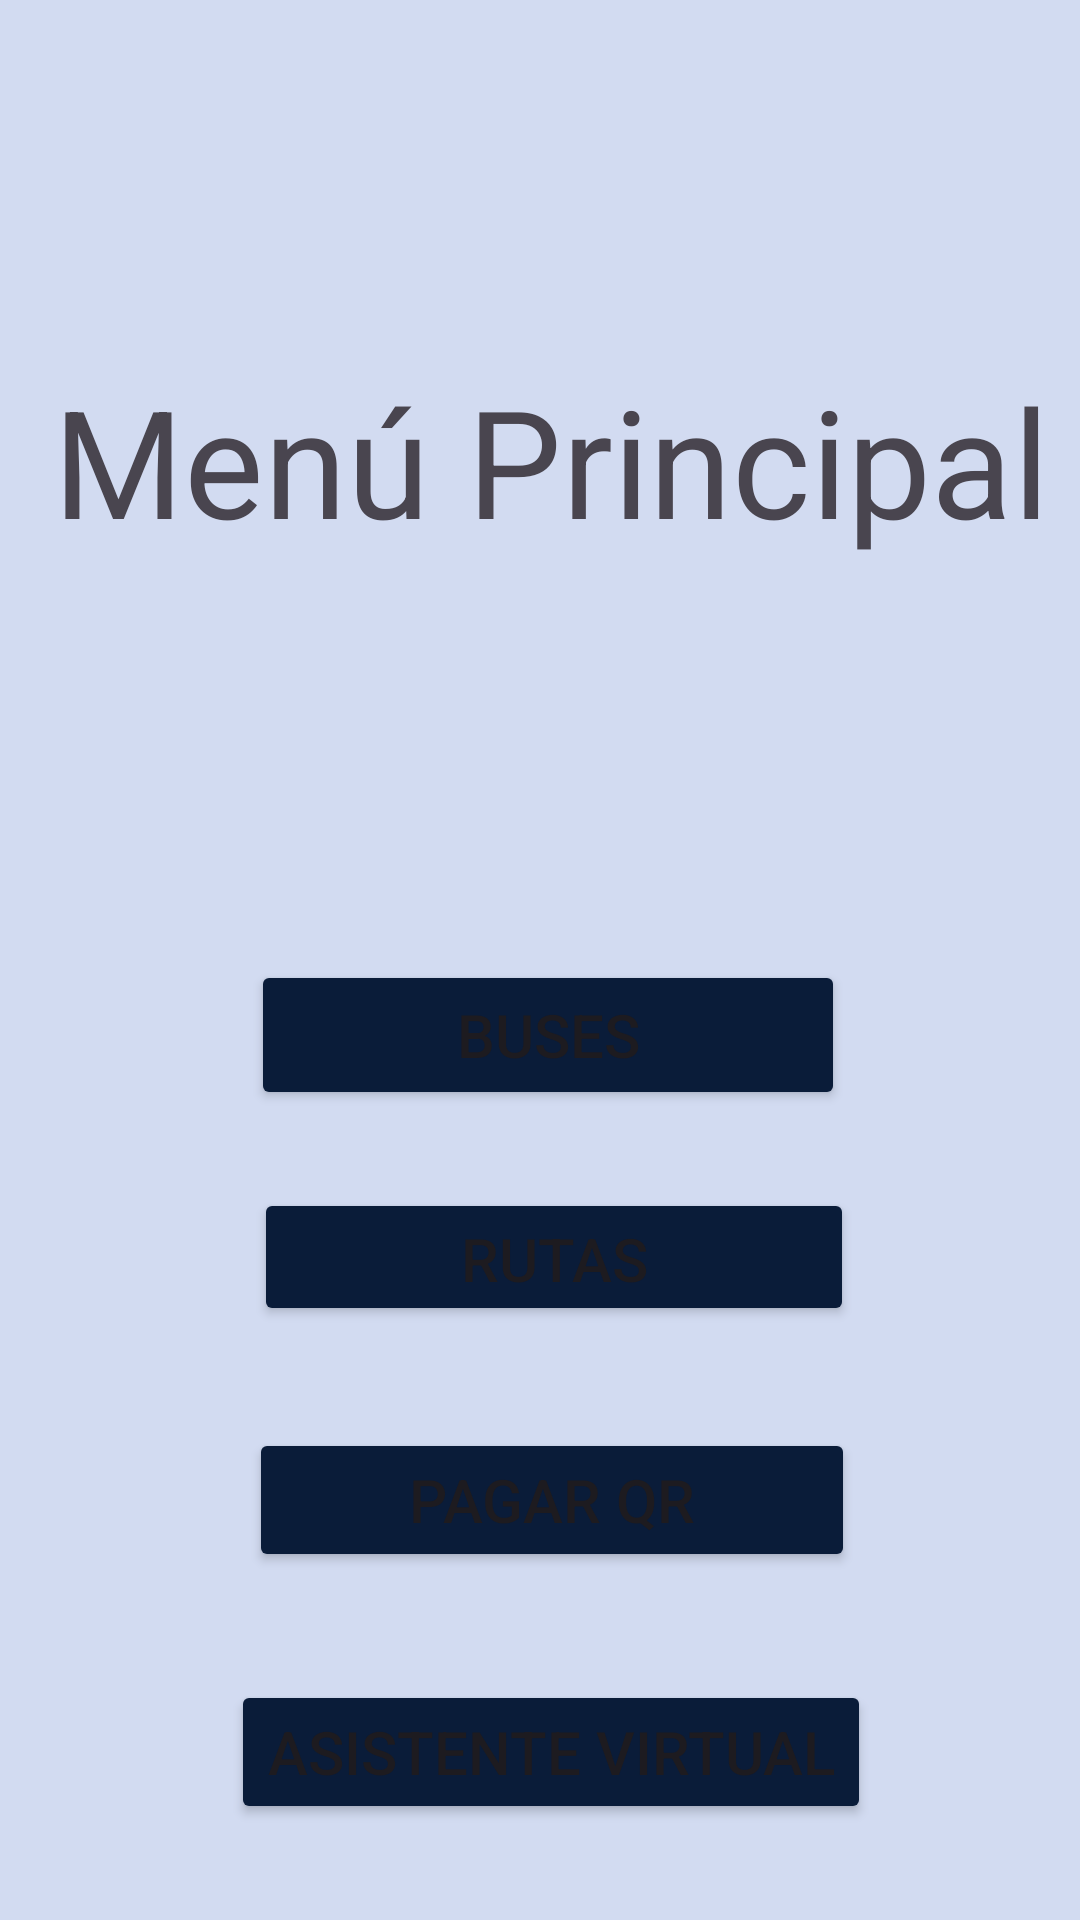

Here is an Android app screen rendered from its layout file. Give the layout XML and the strings, colors and styles it references.
<!-- AndroidManifest.xml: application theme Theme.BLUEYBUS -->
<!-- res/layout/activity_menucliente.xml -->
<?xml version="1.0" encoding="utf-8"?>
<androidx.constraintlayout.widget.ConstraintLayout xmlns:android="http://schemas.android.com/apk/res/android"
    xmlns:app="http://schemas.android.com/apk/res-auto"
    xmlns:tools="http://schemas.android.com/tools"
    android:id="@+id/main"
    android:layout_width="match_parent"
    android:layout_height="match_parent"
    android:background="#D2DBF1"
    tools:context=".Menucliente">


    <TextView
        android:id="@+id/textView4"
        android:layout_width="wrap_content"
        android:layout_height="wrap_content"
        android:layout_marginTop="120dp"
        android:gravity="center"
        android:text="Menú Principal"
        android:textSize="50sp"
        app:layout_constraintEnd_toEndOf="parent"
        app:layout_constraintHorizontal_bias="0.625"
        app:layout_constraintStart_toStartOf="parent"
        app:layout_constraintTop_toTopOf="parent" />

    <Button
        android:id="@+id/Buses"
        android:layout_width="198dp"
        android:layout_height="50dp"
        android:layout_marginTop="320dp"
        android:gravity="center"
        android:text="Buses"
        android:backgroundTint="#0A1C39"
        android:textSize="20sp"
        app:layout_constraintEnd_toEndOf="parent"
        app:layout_constraintHorizontal_bias="0.516"
        app:layout_constraintStart_toStartOf="parent"
        app:layout_constraintTop_toTopOf="parent" />

    <Button
        android:id="@+id/Asistente"
        android:layout_width="wrap_content"
        android:layout_height="wrap_content"
        android:layout_marginTop="560dp"
        android:text="Asistente Virtual"
        android:backgroundTint="#0A1C39"
        android:textSize="20sp"
        app:layout_constraintEnd_toEndOf="parent"
        app:layout_constraintHorizontal_bias="0.526"
        app:layout_constraintStart_toStartOf="parent"
        app:layout_constraintTop_toTopOf="parent" />

    <Button
        android:id="@+id/Rutas"
        android:layout_width="200dp"
        android:layout_height="46dp"
        android:layout_marginTop="396dp"
        android:onClick="irutascl"
        android:text="Rutas"
        android:backgroundTint="#0A1C39"
        android:textSize="20sp"
        app:layout_constraintEnd_toEndOf="parent"
        app:layout_constraintHorizontal_bias="0.53"
        app:layout_constraintStart_toStartOf="parent"
        app:layout_constraintTop_toTopOf="parent" />

    <Button
        android:id="@+id/QR"
        android:layout_width="202dp"
        android:layout_height="48dp"
        android:layout_marginTop="476dp"
        android:text="Pagar QR"
        android:backgroundTint="#0A1C39"
        android:textSize="20sp"
        app:layout_constraintEnd_toEndOf="parent"
        app:layout_constraintHorizontal_bias="0.526"
        app:layout_constraintStart_toStartOf="parent"
        app:layout_constraintTop_toTopOf="parent" />

</androidx.constraintlayout.widget.ConstraintLayout>
<!-- resources referenced by this layout -->
<resources>
  <style name="Theme.BLUEYBUS" parent="Base.Theme.BLUEYBUS" />
  <style name="Base.Theme.BLUEYBUS" parent="Theme.Material3.DayNight.NoActionBar">
          
          
      </style>
</resources>
